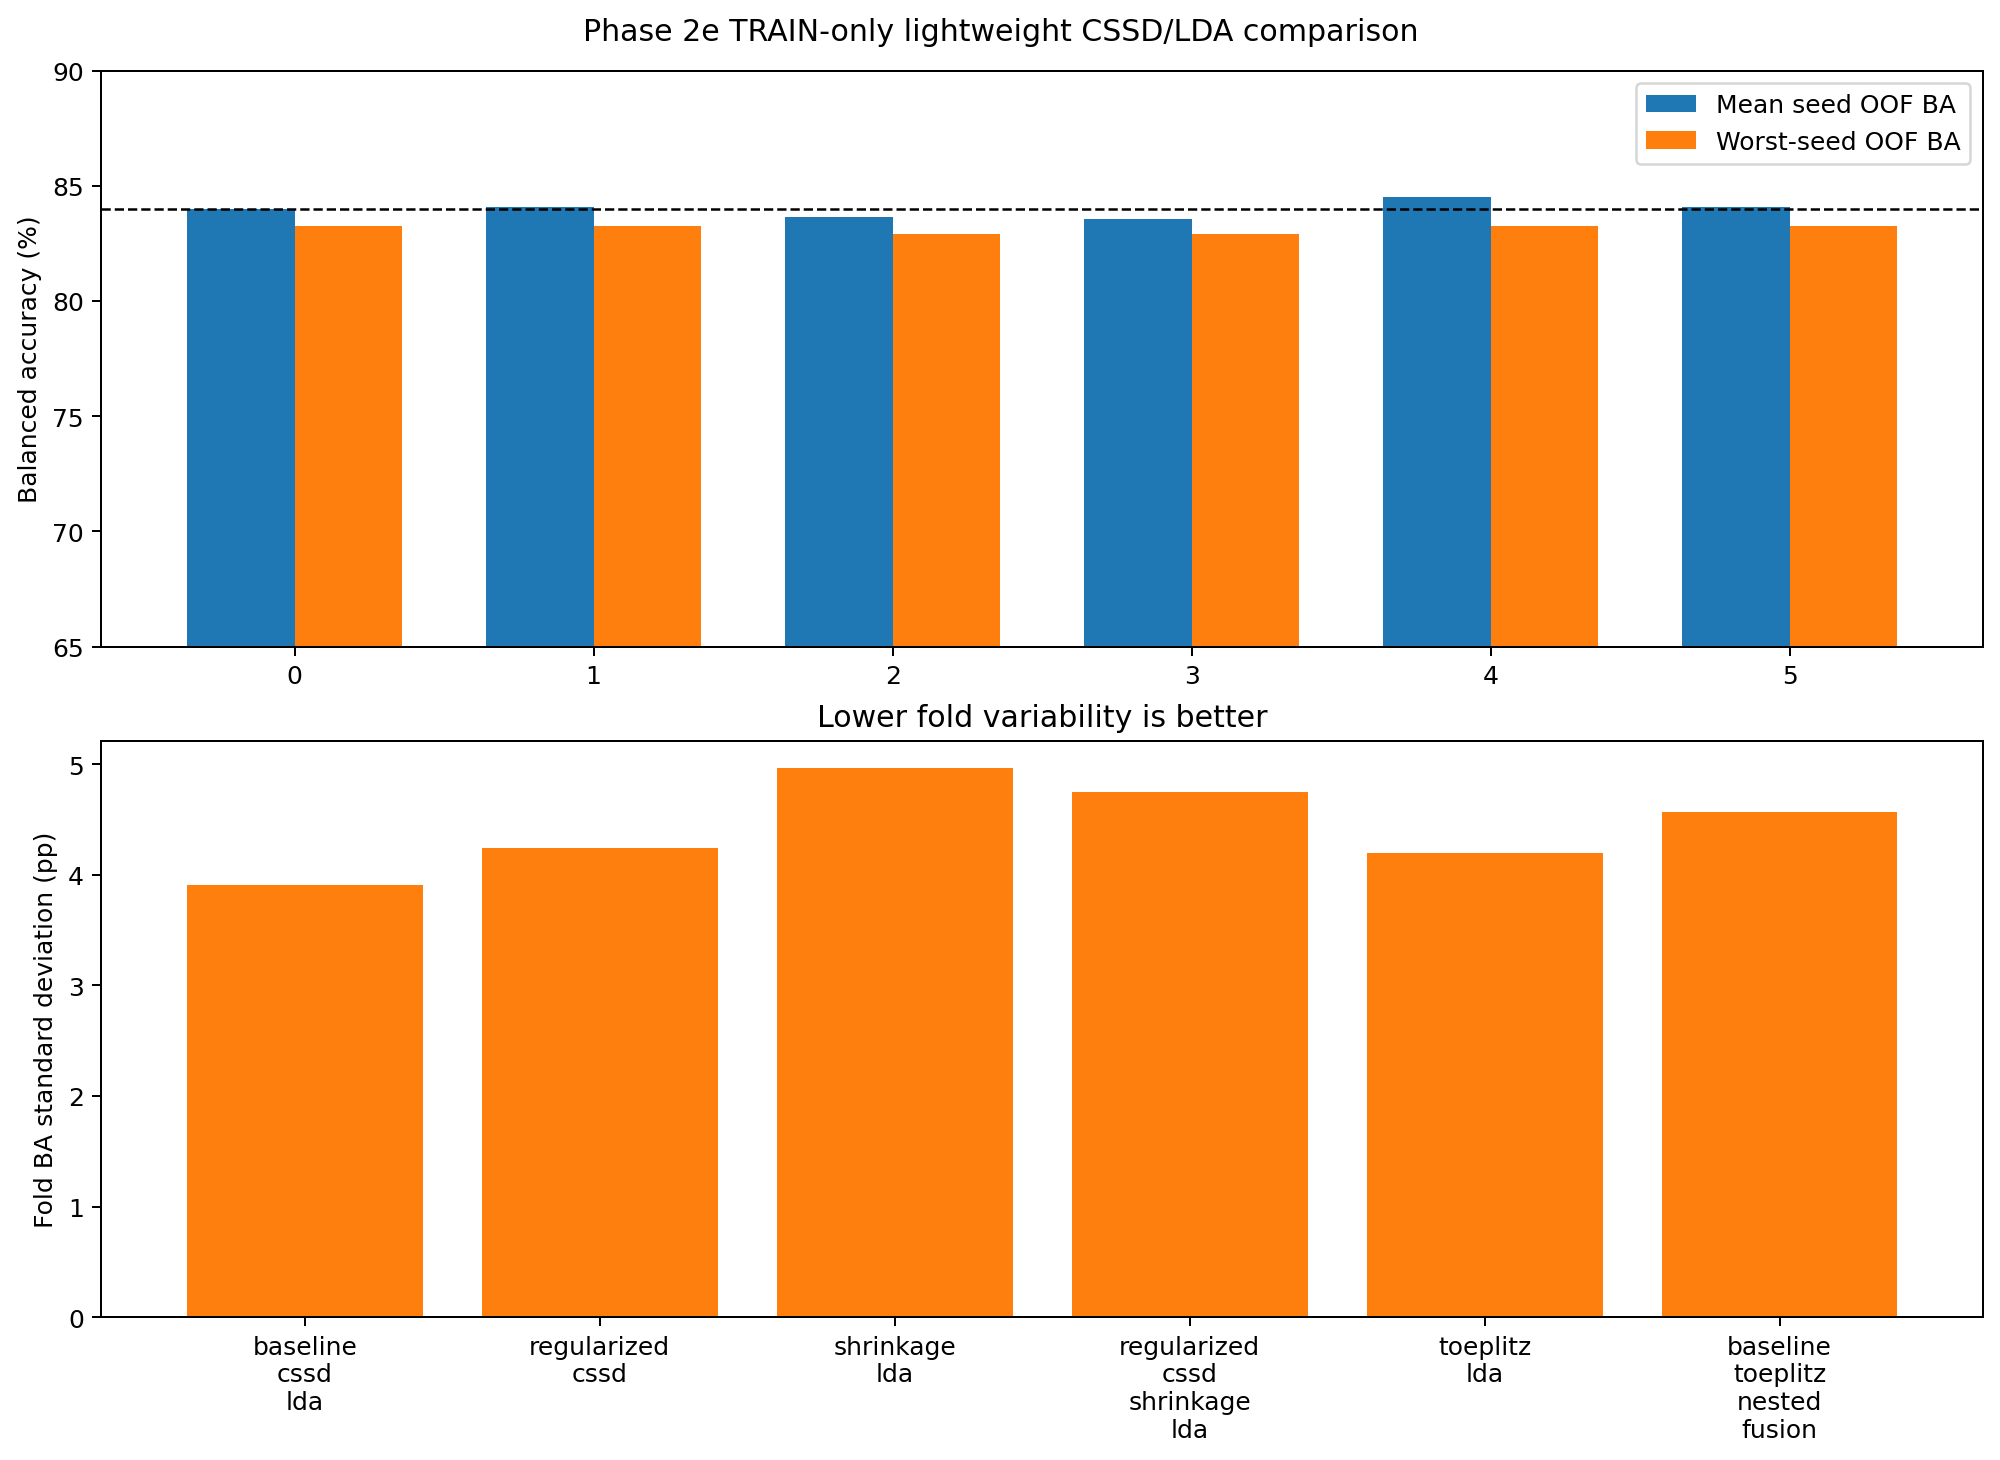

The data file committed next to this chart (first rows):
variant, mean_balanced_accuracy, balanced_accuracy_seed_sd, worst_seed_balanced_accuracy, best_seed_balanced_accuracy, fold_balanced_accuracy_sd, mean_accuracy, mean_macro_f1, mean_log_loss, float32_all_predictions_exact, float32_max_score_error, float32_max_probability_error, seed_ba_deltas_vs_baseline, seeds_improved_vs_baseline, all_three_seeds_improved, deployment_float_parameters, deployment_parameter_bytes_float32, deployment_parameter_kb_float32, estimated_runtime_ram_bytes_float32, estimated_runtime_ram_kb_float32
baseline_cssd_lda, 0.8399, 0.005395, 0.8325, 0.8452, 0.03912, 0.8397, 0.8396, 0.3705, True, 0.0002355, 4.020664678822117e-05, [0.0, 0.0, 0.0], 0, False, 323, 1311, 1.28, 12480, 12.19
regularized_cssd, 0.841, 0.005958, 0.8325, 0.8452, 0.0424, 0.8407, 0.8405, 0.3605, True, 0.0001923, 3.536593634212437e-05, [8.011857549172774e-05, 0.00322477266354…, 2, False, 323, 1311, 1.28, 12480, 12.19
shrinkage_lda, 0.8366, 0.005358, 0.8292, 0.8418, 0.04962, 0.8365, 0.8365, 0.368, True, 5.5330837374523156e-05, 9.968974003460307e-06, [0.009393902976405077, -0.00330489123903…, 1, False, 323, 1311, 1.28, 12480, 12.19
regularized_cssd_shrinkage_lda, 0.8355, 0.004485, 0.8291, 0.8387, 0.04751, 0.8354, 0.8354, 0.3575, True, 5.516757407675321e-05, 7.662925216533889e-06, [0.0062091896006089, -0.0033048912390337…, 1, False, 323, 1311, 1.28, 12480, 12.19
toeplitz_lda, 0.845, 0.00897, 0.8323, 0.8514, 0.04194, 0.8449, 0.8449, 0.3693, True, 7.176316696066998e-05, 1.0644282301131014e-05, [0.018867924528301883, 0.009433962264150…, 2, False, 323, 1311, 1.28, 12480, 12.19
baseline_toeplitz_nested_fusion, 0.8409, 0.009814, 0.8324, 0.8546, 0.04569, 0.8407, 0.8407, 0.3722, True, 8.412683137226651e-05, 1.404581623620782e-05, [-4.005928774586387e-05, 0.0126587349276…, 1, False, 505, 2039, 1.991, 12480, 12.19
